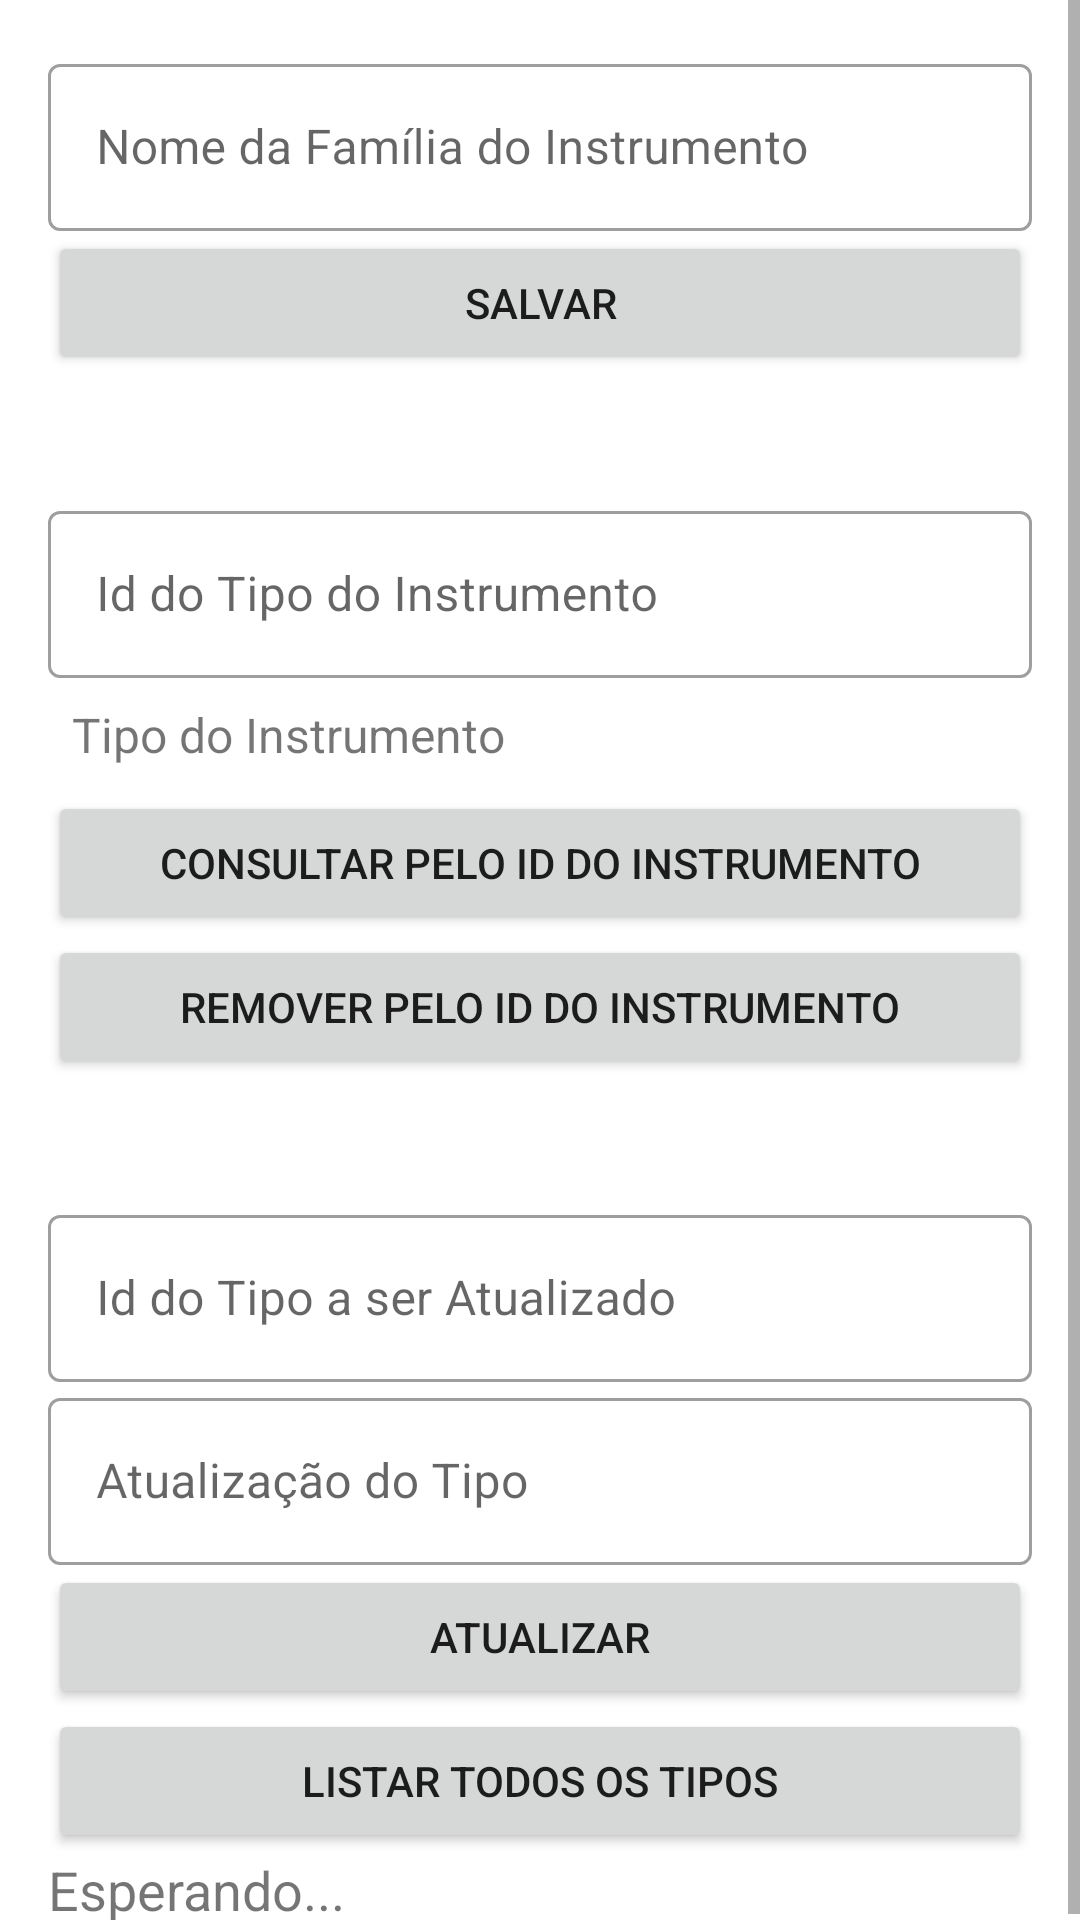

Android layout source for this screen:
<!-- AndroidManifest.xml: application theme Theme.MusicStore -->
<!-- res/layout/fragment_tipo.xml -->
<?xml version="1.0" encoding="utf-8"?>
<FrameLayout
    xmlns:android="http://schemas.android.com/apk/res/android"
    xmlns:tools="http://schemas.android.com/tools"
    android:layout_width="match_parent"
    android:layout_height="match_parent"
    tools:context=".fragments.TipoFragment">


    <ScrollView
        android:layout_width="match_parent"
        android:layout_height="match_parent">

        <LinearLayout
            android:layout_width="match_parent"
            android:layout_height="match_parent"
            android:orientation="vertical"
            android:gravity="center"
            android:layout_margin="16dp">

            <com.google.android.material.textfield.TextInputLayout
                android:layout_width="match_parent"
                android:layout_height="wrap_content"
                style="@style/Widget.MaterialComponents.TextInputLayout.OutlinedBox">

                <com.google.android.material.textfield.TextInputEditText
                    android:id="@+id/input_nome_tipo"
                    android:layout_width="match_parent"
                    android:layout_height="wrap_content"
                    android:hint="Nome da Família do Instrumento"/>

            </com.google.android.material.textfield.TextInputLayout>

            <Button
                android:id="@+id/btn_save"
                android:layout_width="match_parent"
                android:layout_height="wrap_content"
                android:text="@string/salvar" />

            <com.google.android.material.textfield.TextInputLayout
                android:layout_marginTop="40dp"
                android:layout_width="match_parent"
                android:layout_height="wrap_content"
                style="@style/Widget.MaterialComponents.TextInputLayout.OutlinedBox">

                <com.google.android.material.textfield.TextInputEditText
                    android:id="@+id/input_nome_id_tipo"
                    android:layout_width="match_parent"
                    android:layout_height="wrap_content"
                    android:hint="Id do Tipo do Instrumento" />

            </com.google.android.material.textfield.TextInputLayout>

            <TextView
                android:id="@+id/tv_tipo"
                android:layout_width="match_parent"
                android:layout_height="wrap_content"
                android:textSize="16sp"
                android:layout_margin="8dp"
                android:text="Tipo do Instrumento" />

            <Button
                android:id="@+id/btn_get_by_id"
                android:layout_width="match_parent"
                android:layout_height="wrap_content"
                android:text="Consultar pelo Id do Instrumento" />

            <Button
                android:id="@+id/btn_remove_by_id"
                android:layout_width="match_parent"
                android:layout_height="wrap_content"
                android:text="Remover pelo Id do Instrumento" />


            <com.google.android.material.textfield.TextInputLayout
                android:layout_marginTop="40dp"
                android:layout_width="match_parent"
                android:layout_height="wrap_content"
                style="@style/Widget.MaterialComponents.TextInputLayout.OutlinedBox">

                <com.google.android.material.textfield.TextInputEditText
                    android:id="@+id/input_id_tipo_update"
                    android:layout_width="match_parent"
                    android:layout_height="wrap_content"
                    android:hint="Id do Tipo a ser Atualizado" />

            </com.google.android.material.textfield.TextInputLayout>


            <com.google.android.material.textfield.TextInputLayout
                android:layout_width="match_parent"
                android:layout_height="wrap_content"
                style="@style/Widget.MaterialComponents.TextInputLayout.OutlinedBox">

                <com.google.android.material.textfield.TextInputEditText
                    android:id="@+id/input_nome_tipo_update"
                    android:layout_width="match_parent"
                    android:layout_height="wrap_content"
                    android:hint="Atualização do Tipo" />

            </com.google.android.material.textfield.TextInputLayout>

            <Button
                android:id="@+id/btn_update"
                android:layout_width="match_parent"
                android:layout_height="wrap_content"
                android:text="Atualizar" />

            <Button
                android:id="@+id/btn_list_all"
                android:layout_width="match_parent"
                android:layout_height="wrap_content"
                android:text="Listar Todos Os Tipos" />

            <TextView
                android:id="@+id/tv_all_tipos"
                android:layout_width="match_parent"
                android:layout_height="wrap_content"
                android:textSize="18sp"
                android:text="Esperando..." />


        </LinearLayout>

    </ScrollView>

</FrameLayout>
<!-- resources referenced by this layout -->
<resources>
  <string name="salvar">Salvar</string>
  <style name="Theme.MusicStore" parent="Theme.MaterialComponents.DayNight.DarkActionBar">
          
          <item name="colorPrimary">@color/purple_500</item>
          <item name="colorPrimaryVariant">@color/purple_700</item>
          <item name="colorOnPrimary">@color/white</item>
          
          <item name="colorSecondary">@color/teal_200</item>
          <item name="colorSecondaryVariant">@color/teal_700</item>
          <item name="colorOnSecondary">@color/black</item>
          
          <item name="android:statusBarColor">?attr/colorPrimaryVariant</item>
          
      </style>
  <!-- not gathered from this repository: default colours our renderer supplied (Android Studio template values) -->
  <color name="purple_500">#FF6200EE</color>
  <color name="purple_700">#FF3700B3</color>
  <color name="teal_200">#FF03DAC5</color>
  <color name="teal_700">#FF018786</color>
  <color name="black">#FF000000</color>
  <color name="white">#FFFFFFFF</color>
</resources>
